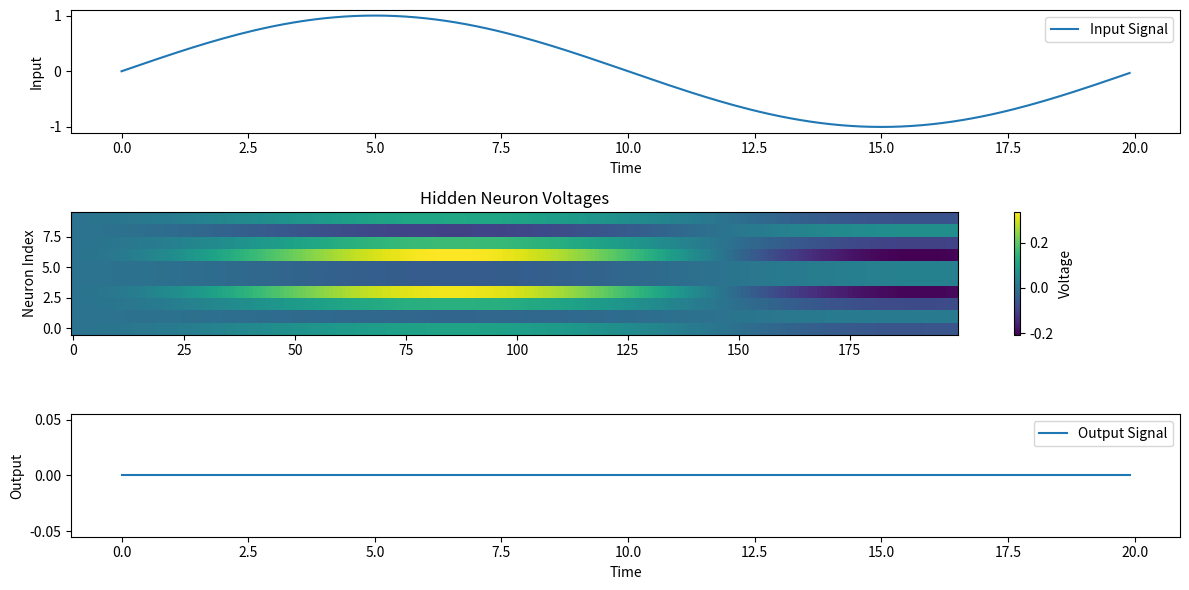

Write the Python code that produced this figure.
import numpy as np
import matplotlib.pyplot as plt

# Parameters
n_input = 1         # Number of input neurons
n_hidden = 10       # Number of hidden (spiking) neurons
n_output = 1        # Number of output neurons
time_steps = 200    # Number of time steps
dt = 0.1            # Time step duration
tau = 10.0          # Membrane time constant
v_reset = 0.0       # Reset voltage
v_threshold = 1.0   # Threshold voltage for spiking
learning_rate = 0.01

# Initialize weights
np.random.seed(42)  # For reproducibility
W_in = np.random.normal(0, 0.5, (n_hidden, n_input))  # Input to hidden
W_rec = np.random.normal(0, 0.5, (n_hidden, n_hidden))  # Recurrent weights
W_out = np.random.normal(0, 0.5, (n_output, n_hidden))  # Hidden to output

# Initialize state variables
v_hidden = np.zeros(n_hidden)  # Membrane potentials for hidden neurons
spike_hidden = np.zeros(n_hidden)  # Spikes from hidden neurons
trace = np.zeros(n_hidden)  # Trace for plasticity (e.g., STDP)

# Input signal: a sine wave
time = np.arange(0, time_steps * dt, dt)
input_signal = np.sin(2 * np.pi * time / (time_steps * dt))  # Sine wave input

# Storage for visualization
v_history = []
output_history = []

# Simulation loop
for t in range(time_steps):
    # Input to hidden neurons
    input_current = W_in @ input_signal[t:t + 1]

    # Recurrent input from other neurons
    recurrent_current = W_rec @ spike_hidden

    # Update membrane potential
    dv = (-v_hidden + input_current + recurrent_current) / tau
    v_hidden += dv * dt

    # Check for spikes
    spike_hidden = (v_hidden >= v_threshold).astype(float)
    v_hidden[spike_hidden == 1] = v_reset  # Reset after spike

    # Update trace (simple STDP-like rule)
    trace = 0.9 * trace + spike_hidden

    # Output computation
    output = W_out @ spike_hidden
    output_history.append(output)

    # Store for visualization
    v_history.append(v_hidden.copy())

# Visualization
plt.figure(figsize=(12, 6))

# Input signal
plt.subplot(3, 1, 1)
plt.plot(time, input_signal, label="Input Signal")
plt.legend()
plt.xlabel("Time")
plt.ylabel("Input")

# Hidden neuron voltages
plt.subplot(3, 1, 2)
plt.imshow(np.array(v_history).T, aspect='auto', cmap='viridis', origin='lower')
plt.colorbar(label="Voltage")
plt.title("Hidden Neuron Voltages")
plt.ylabel("Neuron Index")

# Output signal
plt.subplot(3, 1, 3)
plt.plot(time, output_history, label="Output Signal")
plt.legend()
plt.xlabel("Time")
plt.ylabel("Output")

plt.tight_layout()
plt.show()
